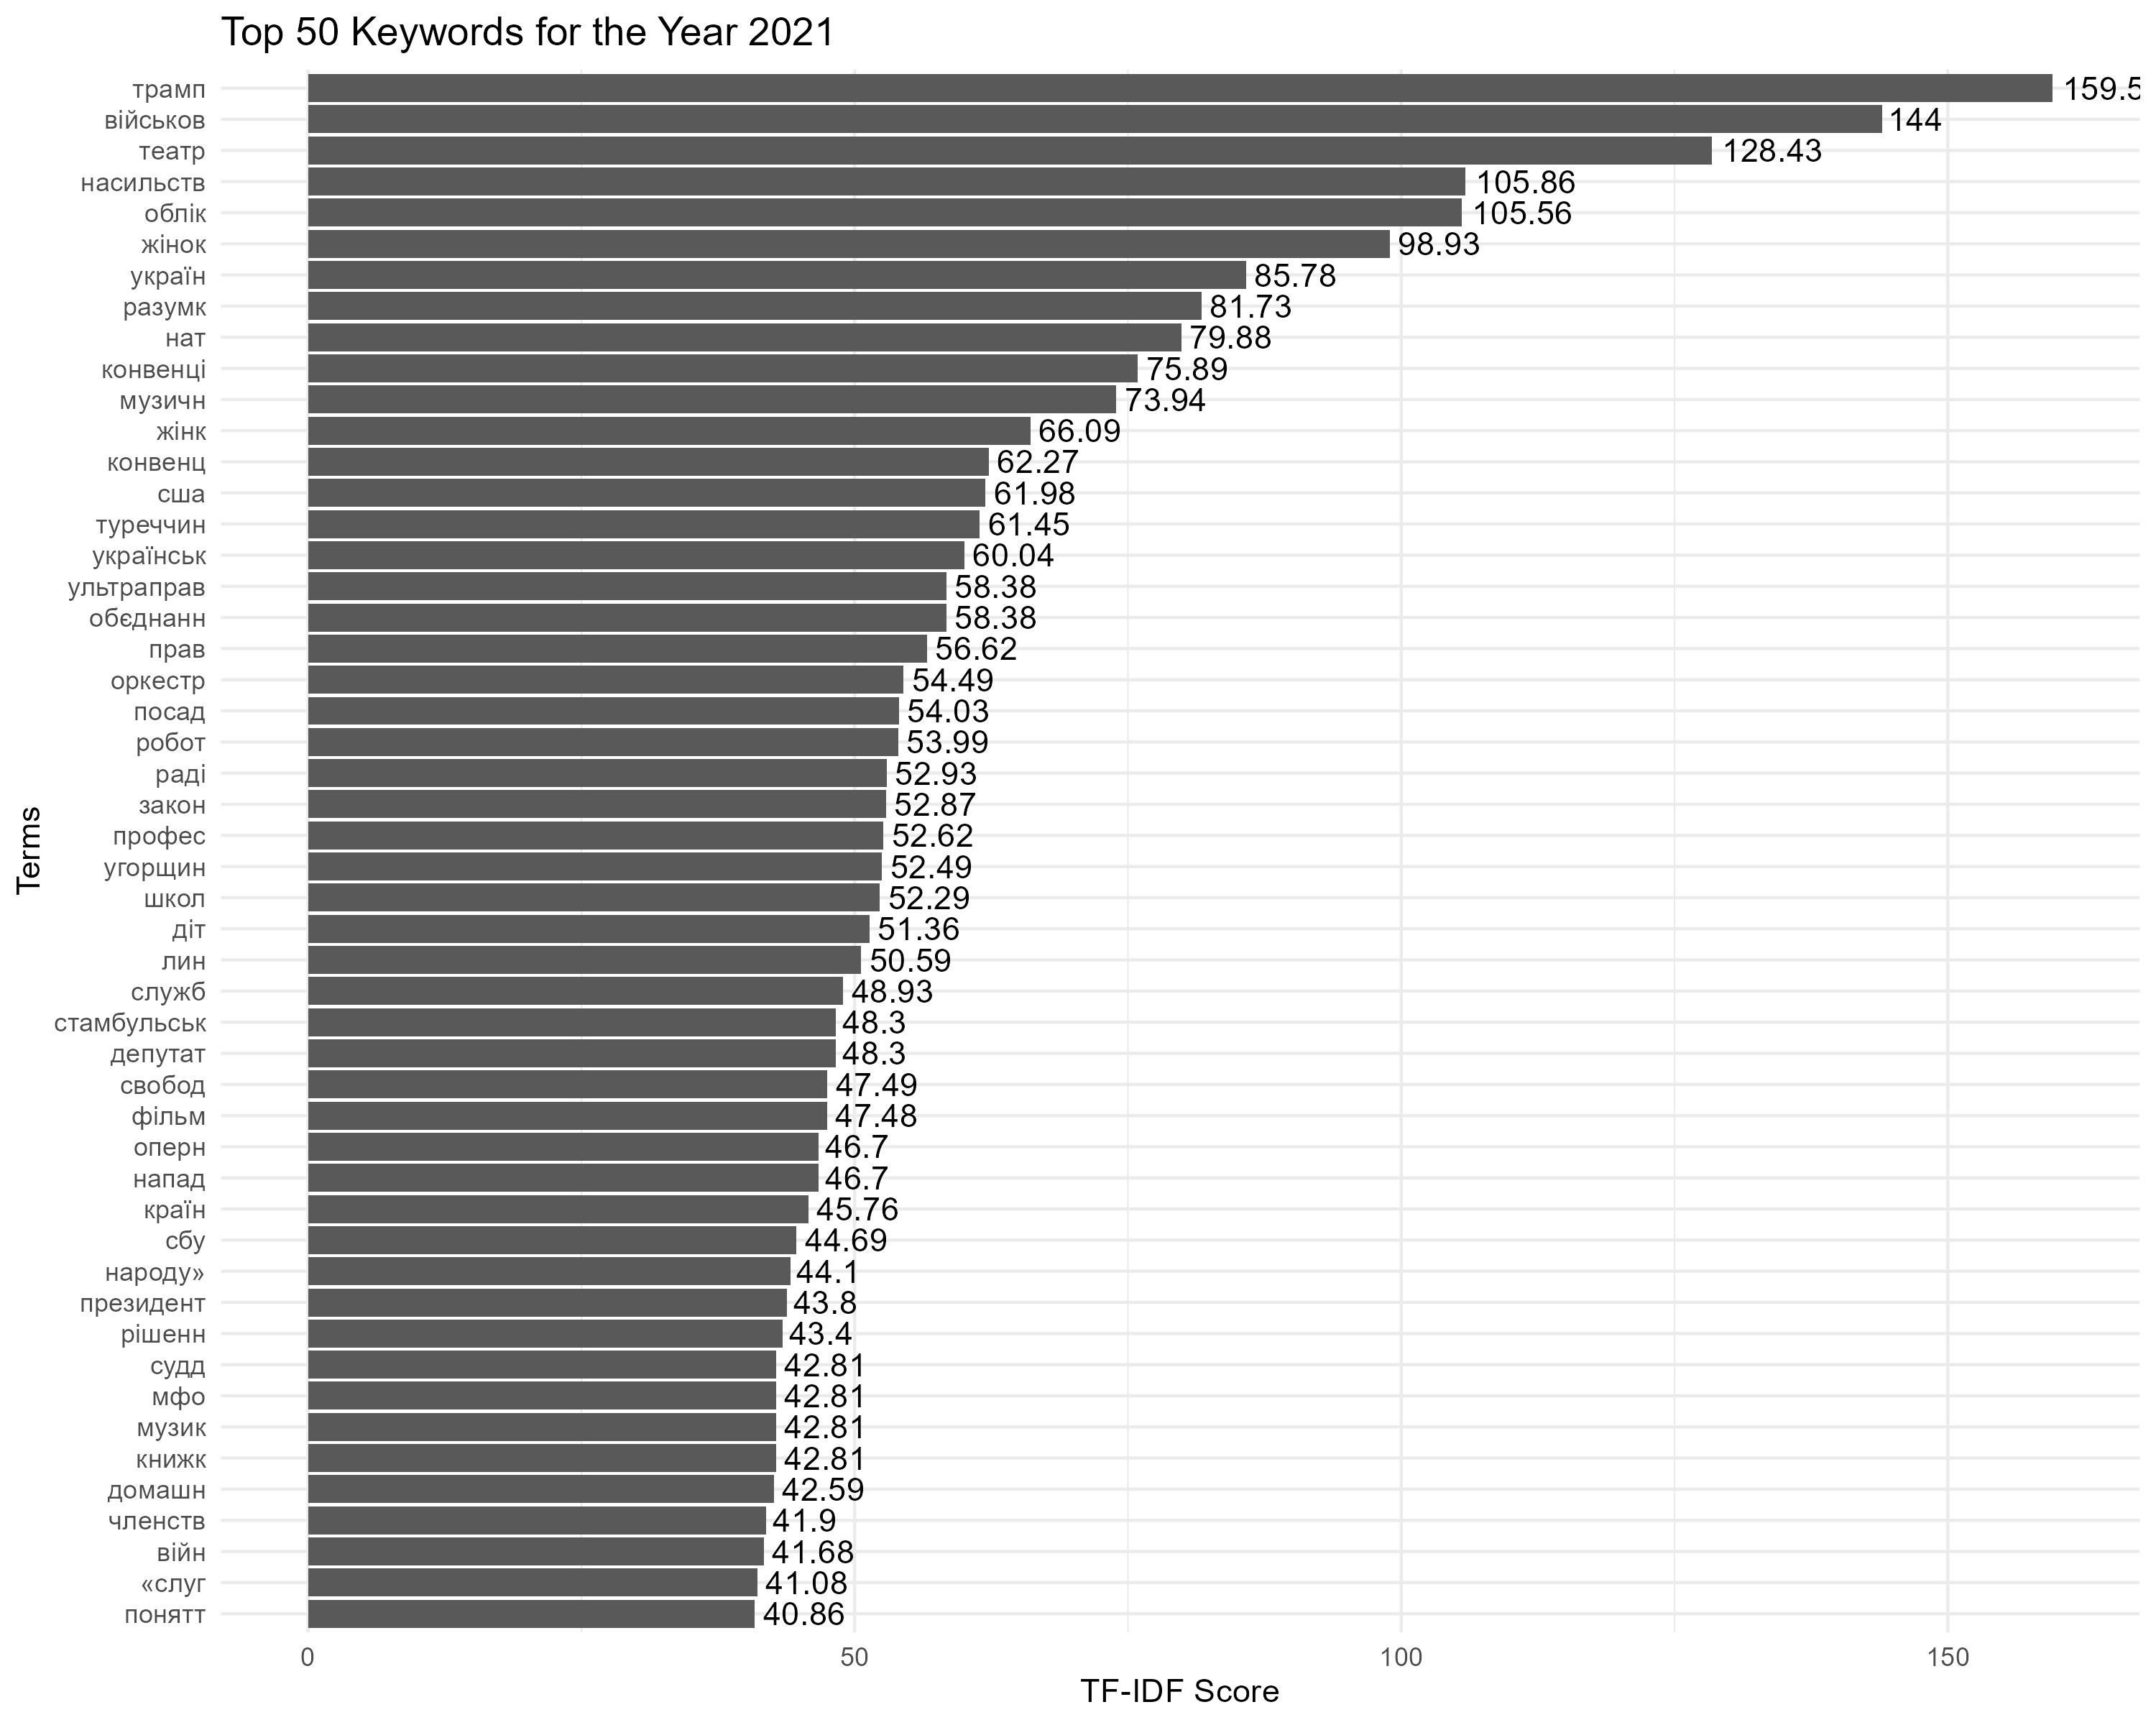

The file beside this chart, header and first rows:
Term, Score
трамп, 159.6
військов, 144
театр, 128.4
насильств, 105.9
облік, 105.6
жінок, 98.93
україн, 85.78
разумк, 81.73
нат, 79.88
конвенці, 75.89
музичн, 73.94
жінк, 66.09
конвенц, 62.27
сша, 61.98
туреччин, 61.45
українськ, 60.04
обєднанн, 58.38
ультраправ, 58.38
прав, 56.62
оркестр, 54.49
посад, 54.03
робот, 53.99
раді, 52.93
закон, 52.87
профес, 52.62
угорщин, 52.49
школ, 52.29
діт, 51.36
лин, 50.59
служб, 48.93
стамбульськ, 48.3
депутат, 48.3
свобод, 47.49
фільм, 47.48
напад, 46.7
оперн, 46.7
країн, 45.76
сбу, 44.69
народу», 44.1
президент, 43.8
рішенн, 43.4
книжк, 42.81
музик, 42.81
мфо, 42.81
судд, 42.81
домашн, 42.59
членств, 41.9
війн, 41.68
«слуг, 41.08
понятт, 40.86
